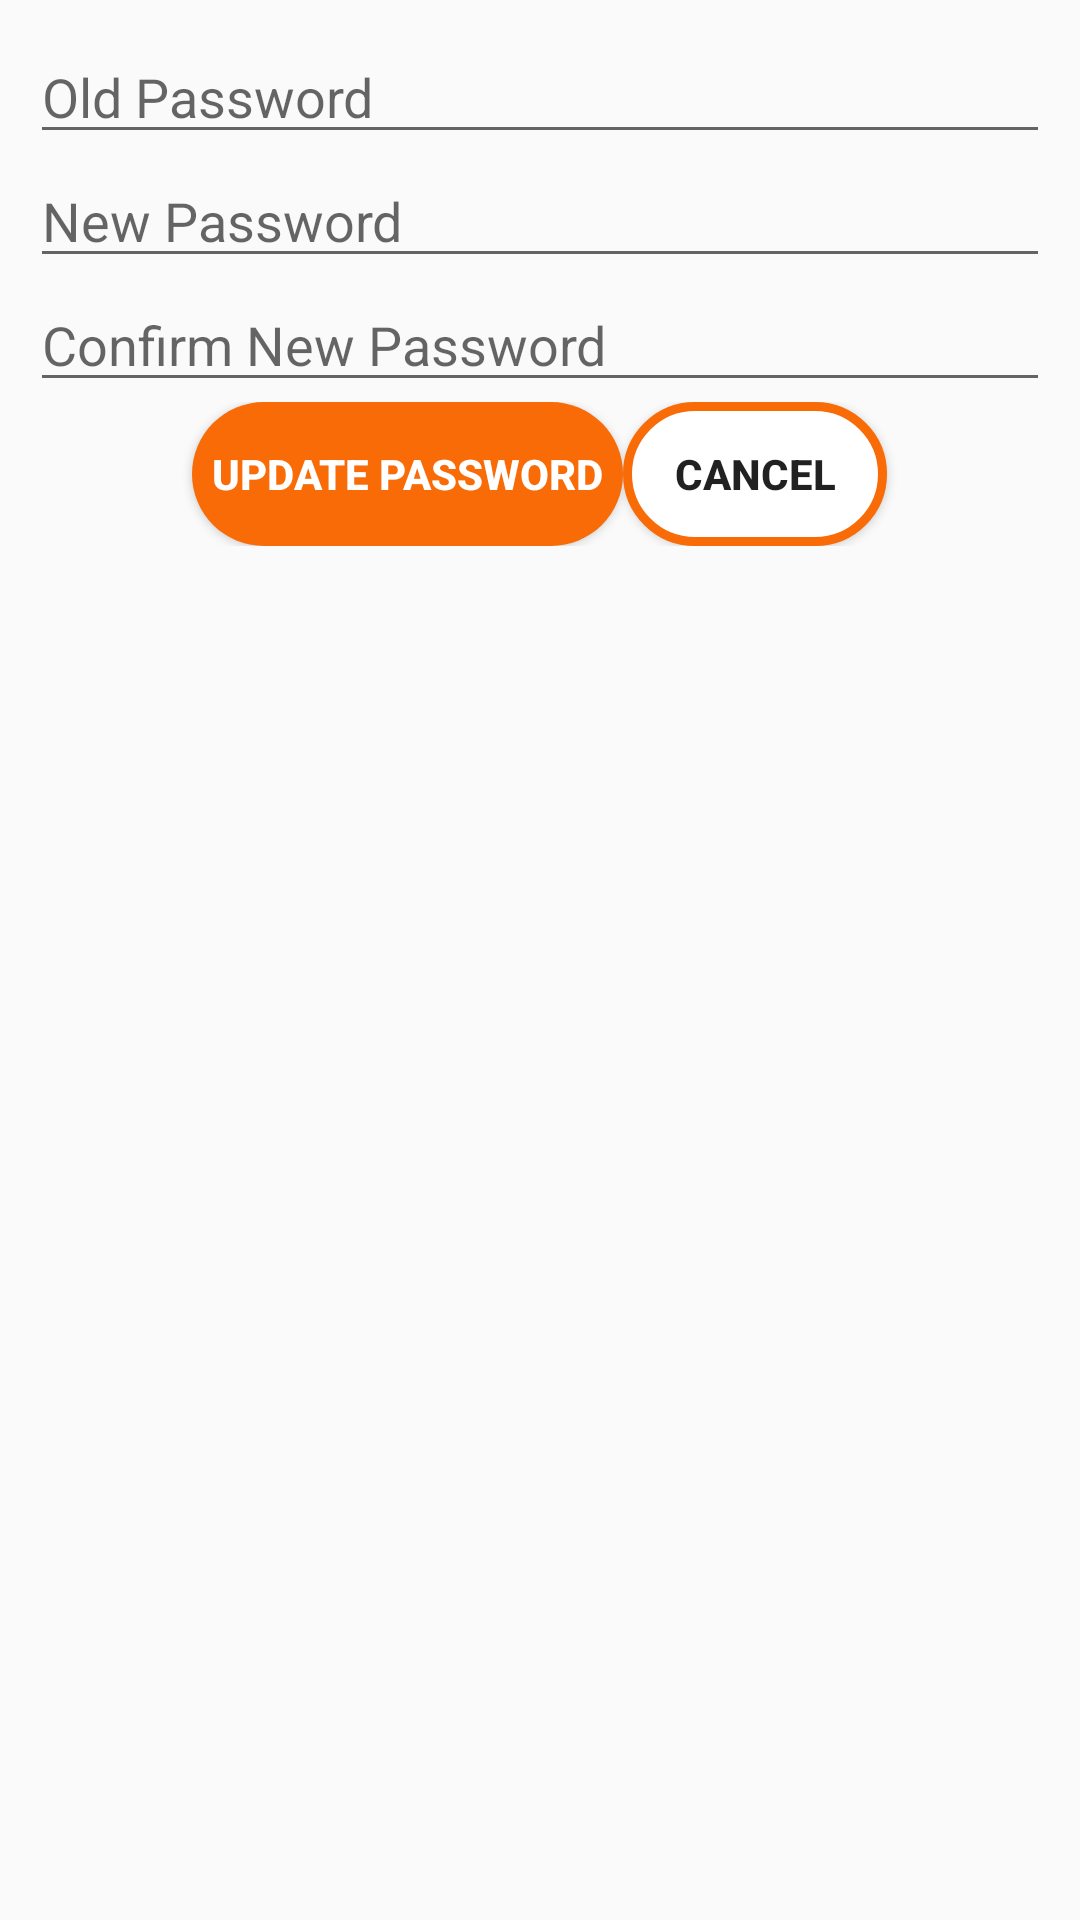

Produce the Android XML layout that renders to this screen, including the resource entries it uses.
<!-- AndroidManifest.xml: application theme Theme.DroppingAreaManager -->
<!-- res/layout/user_settings_dialog.xml -->
<?xml version="1.0" encoding="utf-8"?>
<LinearLayout xmlns:android="http://schemas.android.com/apk/res/android"
             android:layout_width="match_parent"
             android:layout_height="match_parent"
    android:background="@drawable/container"
    android:orientation="vertical"
    android:padding="10dp">

    <EditText
        android:id="@+id/dialogOldPassword"
        android:layout_width="match_parent"
        android:layout_height="wrap_content"
        android:inputType="textPassword"
        android:hint="Old Password"/>

    <EditText
        android:id="@+id/dialogNewPassword"
        android:layout_width="match_parent"
        android:layout_height="wrap_content"
        android:inputType="textPassword"
        android:hint="New Password"/>

    <EditText
        android:id="@+id/dialogCNewPassword"
        android:layout_width="match_parent"
        android:layout_height="wrap_content"
        android:inputType="textPassword"
        android:hint="Confirm New Password"/>

    <LinearLayout
        android:layout_width="match_parent"
        android:layout_height="wrap_content"
        android:gravity="center">

        <Button
            android:id="@+id/updateBtn"
            android:layout_width="wrap_content"
            android:layout_height="wrap_content"
            android:text="  Update Password  "
            android:textColor="@color/white"
            android:textStyle="bold"
            android:background="@drawable/rounded"/>

        <Button
            android:id="@+id/cancelBtnDialog"
            android:layout_width="wrap_content"
            android:layout_height="wrap_content"
            android:text="Cancel"
            android:textStyle="bold"
            android:background="@drawable/rounded2"/>
    </LinearLayout>

</LinearLayout>
<!-- resources referenced by this layout -->
<resources>
  <color name="white">#FFFFFFFF</color>
  <!-- drawable rounded (drawable) -->
  <?xml version="1.0" encoding="utf-8"?>
  <shape xmlns:android="http://schemas.android.com/apk/res/android">
      <corners  android:radius="50dp"/>
      <solid android:color="@color/orange" />
      <item android:color="@color/orange"/>
  </shape>
  <!-- drawable rounded2 (drawable) -->
  <?xml version="1.0" encoding="utf-8"?>
  <shape xmlns:android="http://schemas.android.com/apk/res/android">
      <corners  android:radius="50dp"/>
      <solid android:color="@color/white" />
      <stroke android:width="3dp" android:color="@color/orange"/>
  </shape>
  <style name="Theme.DroppingAreaManager" parent="Theme.AppCompat.Light">
          
          <item name="colorPrimary">@color/orange</item>
          <item name="colorPrimaryDark">@color/dark_orange</item>
          <item name="colorAccent">@color/green</item>
          <item name="windowActionBar">false</item>
          <item name="windowNoTitle">true</item>
          
      </style>
  <color name="orange">#F86B06</color>
  <color name="dark_orange">#CF5A06</color>
  <color name="green">#06A806</color>
</resources>
